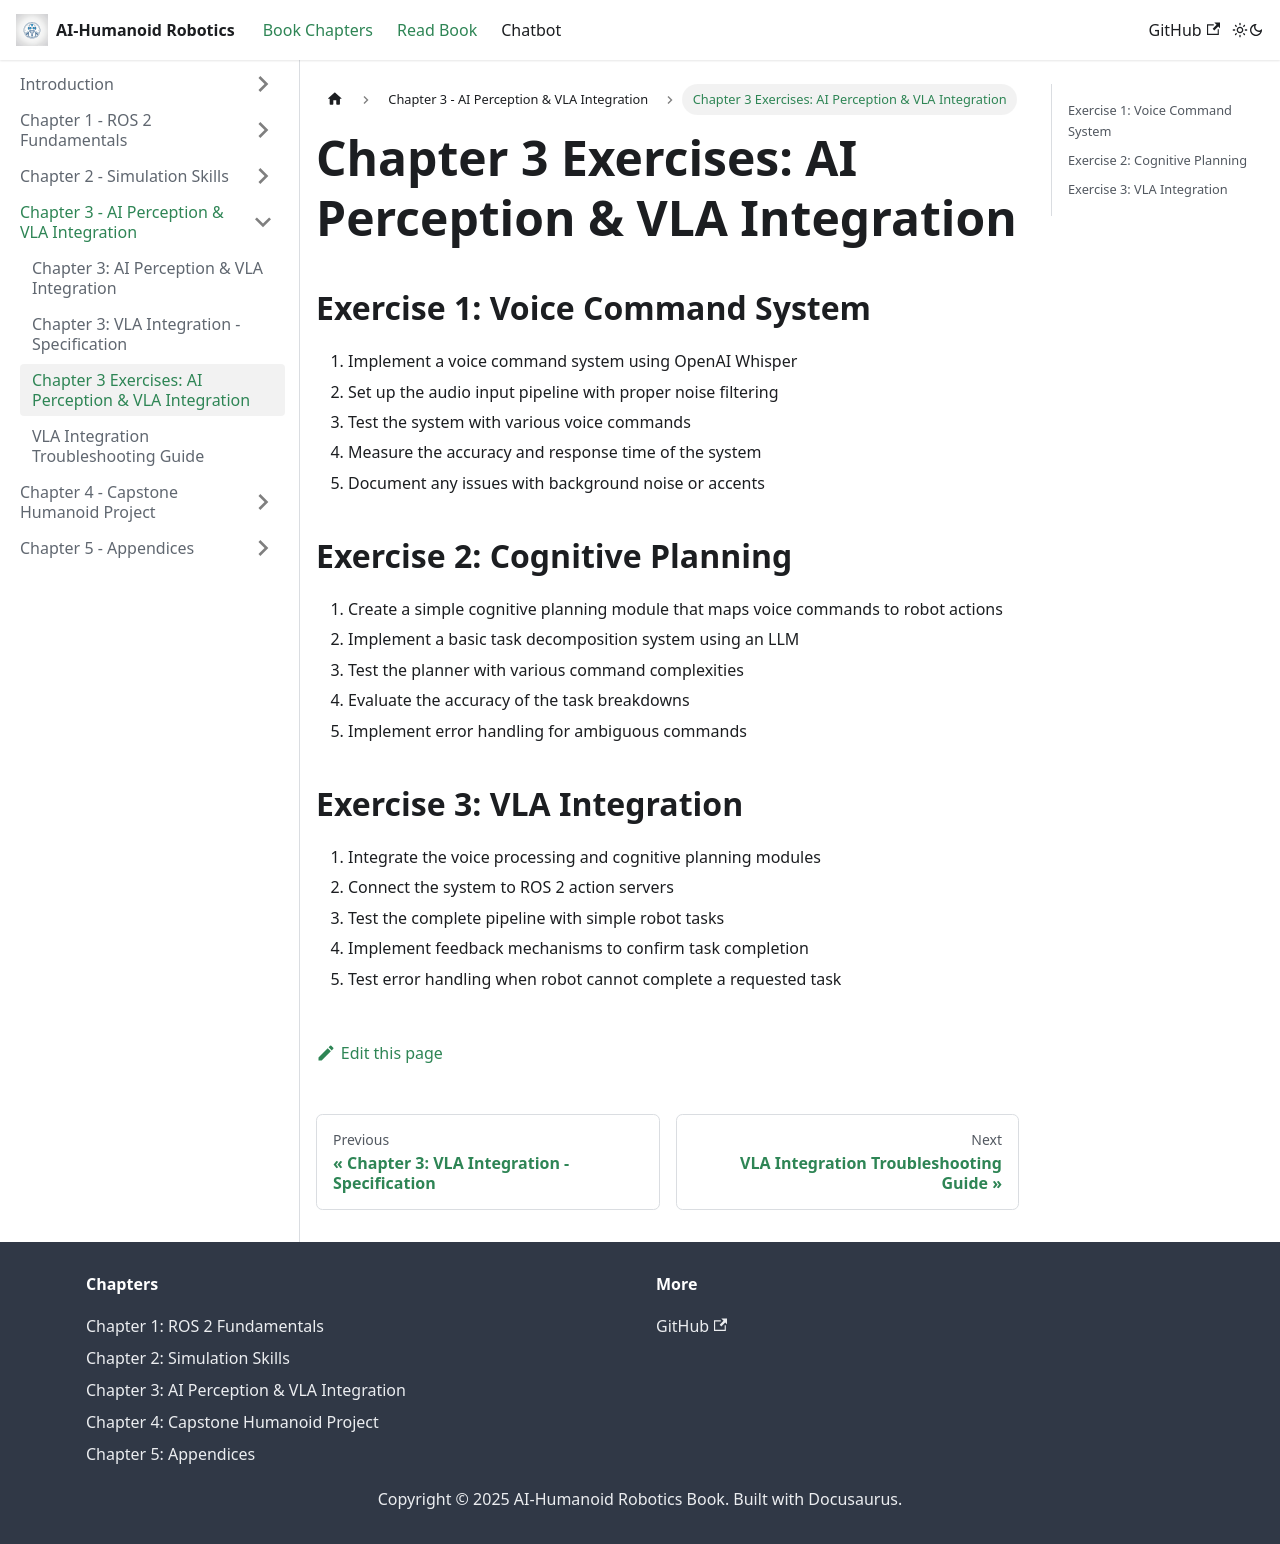

repository: AmmadQureshi12/Physical-AI-Humanoid-Robotics · page: docs/chapter-03-vla-integration/exercises.html · generator: docusaurus

# Chapter 3 Exercises: AI Perception & VLA Integration

## Exercise 1: Voice Command System
1. Implement a voice command system using OpenAI Whisper
2. Set up the audio input pipeline with proper noise filtering
3. Test the system with various voice commands
4. Measure the accuracy and response time of the system
5. Document any issues with background noise or accents

## Exercise 2: Cognitive Planning
1. Create a simple cognitive planning module that maps voice commands to robot actions
2. Implement a basic task decomposition system using an LLM
3. Test the planner with various command complexities
4. Evaluate the accuracy of the task breakdowns
5. Implement error handling for ambiguous commands

## Exercise 3: VLA Integration
1. Integrate the voice processing and cognitive planning modules
2. Connect the system to ROS 2 action servers
3. Test the complete pipeline with simple robot tasks
4. Implement feedback mechanisms to confirm task completion
5. Test error handling when robot cannot complete a requested task
